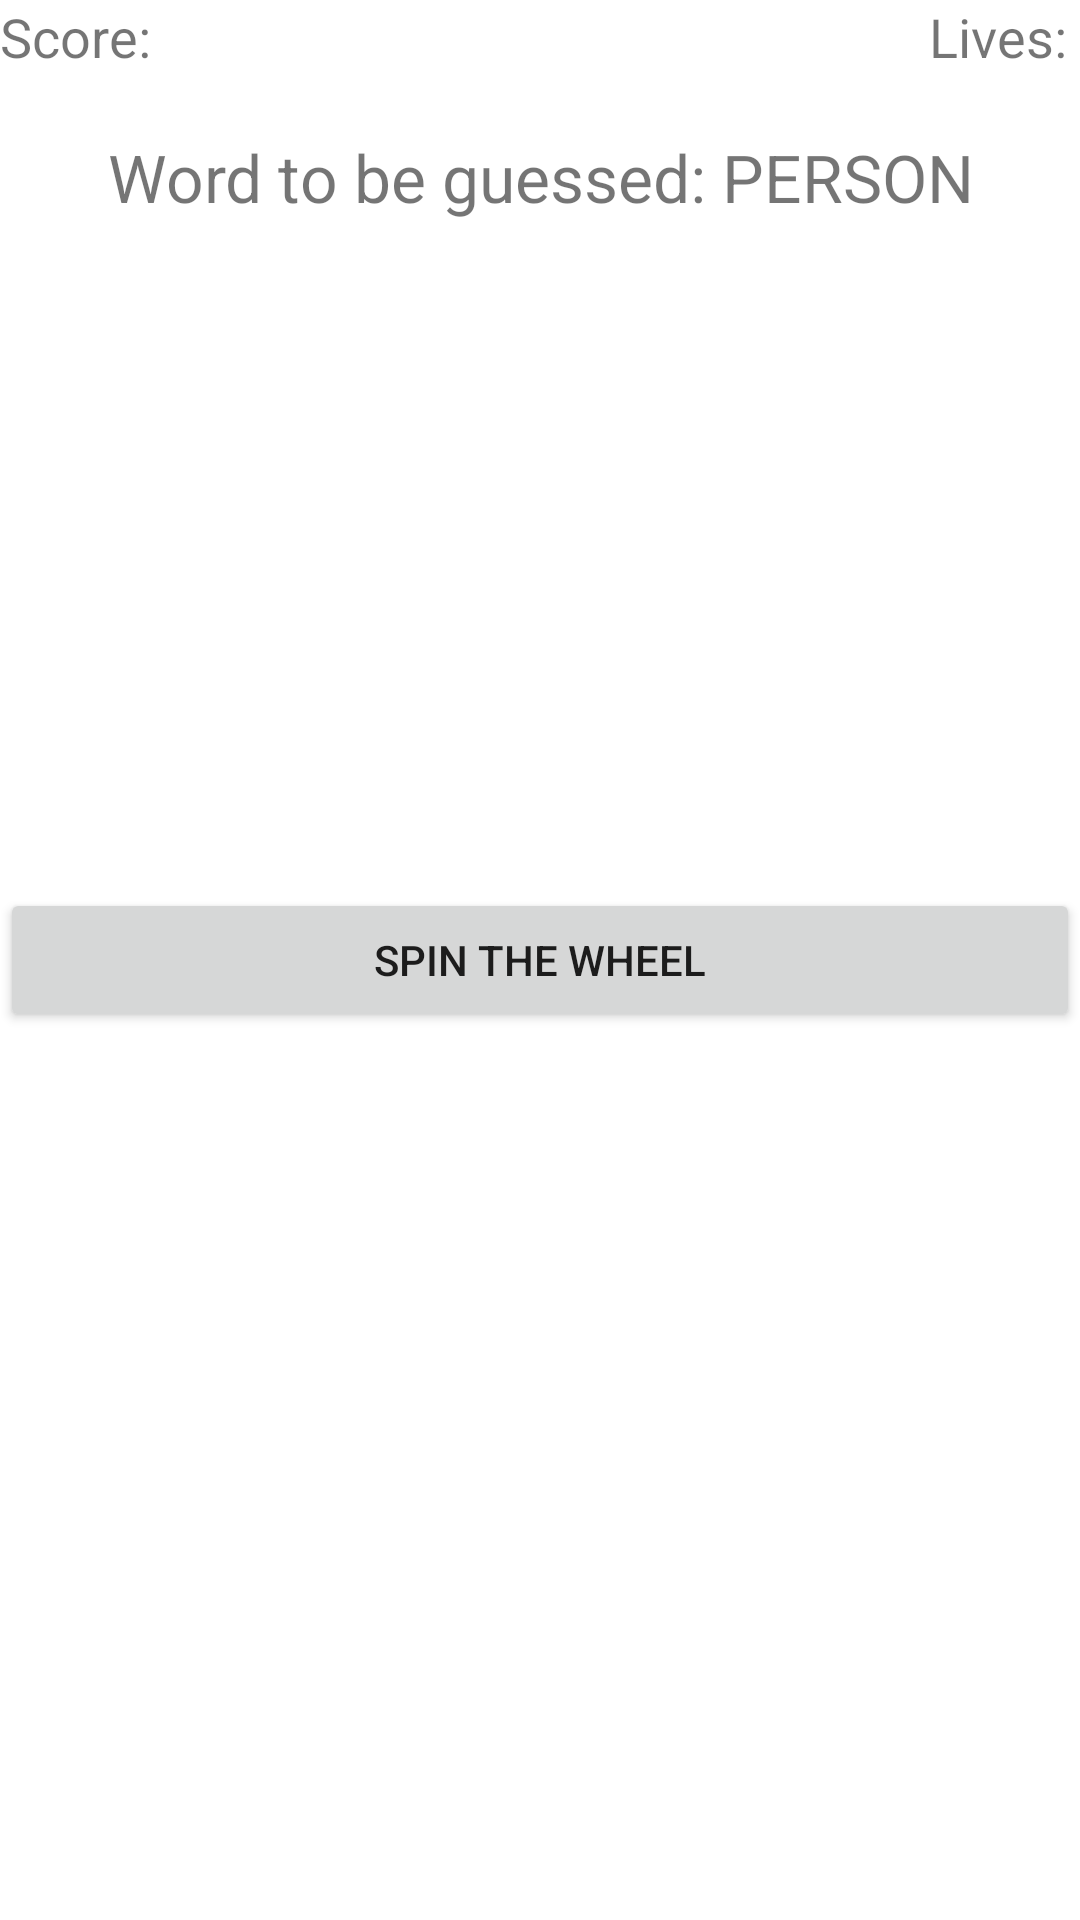

The Android layout XML behind this screen, and the referenced resources:
<!-- AndroidManifest.xml: application theme Theme.AndroidProjectF21 -->
<!-- res/layout/fragment_game.xml -->
<?xml version="1.0" encoding="utf-8"?>
<androidx.constraintlayout.widget.ConstraintLayout xmlns:android="http://schemas.android.com/apk/res/android"
    xmlns:tools="http://schemas.android.com/tools"
    android:layout_width="match_parent"
    android:layout_height="match_parent"
    xmlns:app="http://schemas.android.com/apk/res-auto"
    android:layout_margin="12dp"
    tools:context=".ui.Game">

    <androidx.constraintlayout.widget.ConstraintLayout
        android:id="@+id/cl"
        android:layout_width="match_parent"
        android:layout_height="wrap_content"
        app:layout_constraintEnd_toEndOf="parent"
        app:layout_constraintStart_toStartOf="parent"
        app:layout_constraintTop_toTopOf="parent"
        >

        <TextView
            android:id="@+id/player_score"
            android:layout_width="wrap_content"
            android:layout_height="wrap_content"
            android:text="Score: "
            app:layout_constraintLeft_toLeftOf="parent"
            android:textSize="18sp"
            />

        <TextView
            android:id="@+id/player_lives"
            android:layout_width="wrap_content"
            android:layout_height="wrap_content"
            android:text="Lives: "
            app:layout_constraintRight_toRightOf="parent"
            android:textSize="18sp"
            />


    </androidx.constraintlayout.widget.ConstraintLayout>

    <TextView
        android:id="@+id/asd"
        android:layout_marginTop="20sp"
        android:layout_width="wrap_content"
        android:layout_height="wrap_content"
        android:gravity="center"
        android:textSize="22dp"
        android:text="Word to be guessed: PERSON"
        app:layout_constraintTop_toBottomOf="@+id/cl"
        app:layout_constraintLeft_toLeftOf="parent"
        app:layout_constraintRight_toRightOf="parent"
        />

    <TextView
        android:id="@+id/wordToBeGuessed"
        android:layout_marginTop="20sp"
        android:layout_width="wrap_content"
        android:layout_height="wrap_content"
        android:gravity="center"
        android:textSize="22dp"
        app:layout_constraintTop_toBottomOf="@+id/asd"
        app:layout_constraintLeft_toLeftOf="parent"
        app:layout_constraintRight_toRightOf="parent"
        />

    <LinearLayout
        android:id="@+id/linear_layout"
        android:layout_width="match_parent"
        android:layout_height="wrap_content"
        android:orientation="vertical"
        app:layout_constraintBottom_toBottomOf="parent"
        app:layout_constraintEnd_toEndOf="parent"
        app:layout_constraintStart_toStartOf="parent"
        app:layout_constraintTop_toTopOf="parent"
        android:gravity="center"
        >


        <EditText
            android:id="@+id/edit_text_letter"
            android:visibility="gone"
            android:layout_width="match_parent"
            android:layout_height="wrap_content"
            android:ems="4"
            android:hint="Guess a letter"
            android:gravity="center"
            android:inputType="text|textCapCharacters"
            android:maxLength="1" />

        <Button
            android:id="@+id/button_spin_wheel"
            android:layout_width="match_parent"
            android:layout_height="wrap_content"
            android:visibility="visible"
            android:text="Spin the wheel"
            />

        <Button
            android:id="@+id/button_guesse"
            android:layout_width="match_parent"
            android:layout_height="wrap_content"
            android:visibility="gone"
            android:text="Guesse"
            />

    </LinearLayout>


    <com.airbnb.lottie.LottieAnimationView
        android:visibility="gone"
        android:id="@+id/extra_points_anim"
        android:layout_width="match_parent"
        android:layout_height="match_parent"
        app:lottie_rawRes="@raw/extra_points"
        app:lottie_autoPlay="true"
        app:lottie_loop="true"/>

    <com.airbnb.lottie.LottieAnimationView
        android:visibility="gone"
        android:id="@+id/gong_anim"
        android:layout_width="match_parent"
        android:layout_height="match_parent"
        app:lottie_rawRes="@raw/gong"
        app:lottie_autoPlay="true"
        app:lottie_loop="true"/>

    <com.airbnb.lottie.LottieAnimationView
        android:visibility="gone"
        android:id="@+id/spin_wheel_anim"
        android:layout_width="match_parent"
        android:layout_height="match_parent"
        app:lottie_rawRes="@raw/spin_wheel"
        app:lottie_autoPlay="true"
        app:lottie_loop="true"/>



</androidx.constraintlayout.widget.ConstraintLayout>
<!-- resources referenced by this layout -->
<resources>
  <style name="Theme.AndroidProjectF21" parent="Theme.MaterialComponents.DayNight.DarkActionBar">
          
          <item name="colorPrimary">@color/purple_500</item>
          <item name="colorPrimaryVariant">@color/purple_700</item>
          <item name="colorOnPrimary">@color/white</item>
          
          <item name="colorSecondary">@color/teal_200</item>
          <item name="colorSecondaryVariant">@color/teal_700</item>
          <item name="colorOnSecondary">@color/black</item>
          
          <item name="android:statusBarColor" tools:targetApi="l">?attr/colorPrimaryVariant</item>
          
      </style>
  <!-- not gathered from this repository: default colours our renderer supplied (Android Studio template values) -->
  <color name="purple_500">#FF6200EE</color>
  <color name="purple_700">#FF3700B3</color>
  <color name="teal_200">#FF03DAC5</color>
  <color name="teal_700">#FF018786</color>
  <color name="black">#FF000000</color>
  <color name="white">#FFFFFFFF</color>
</resources>
